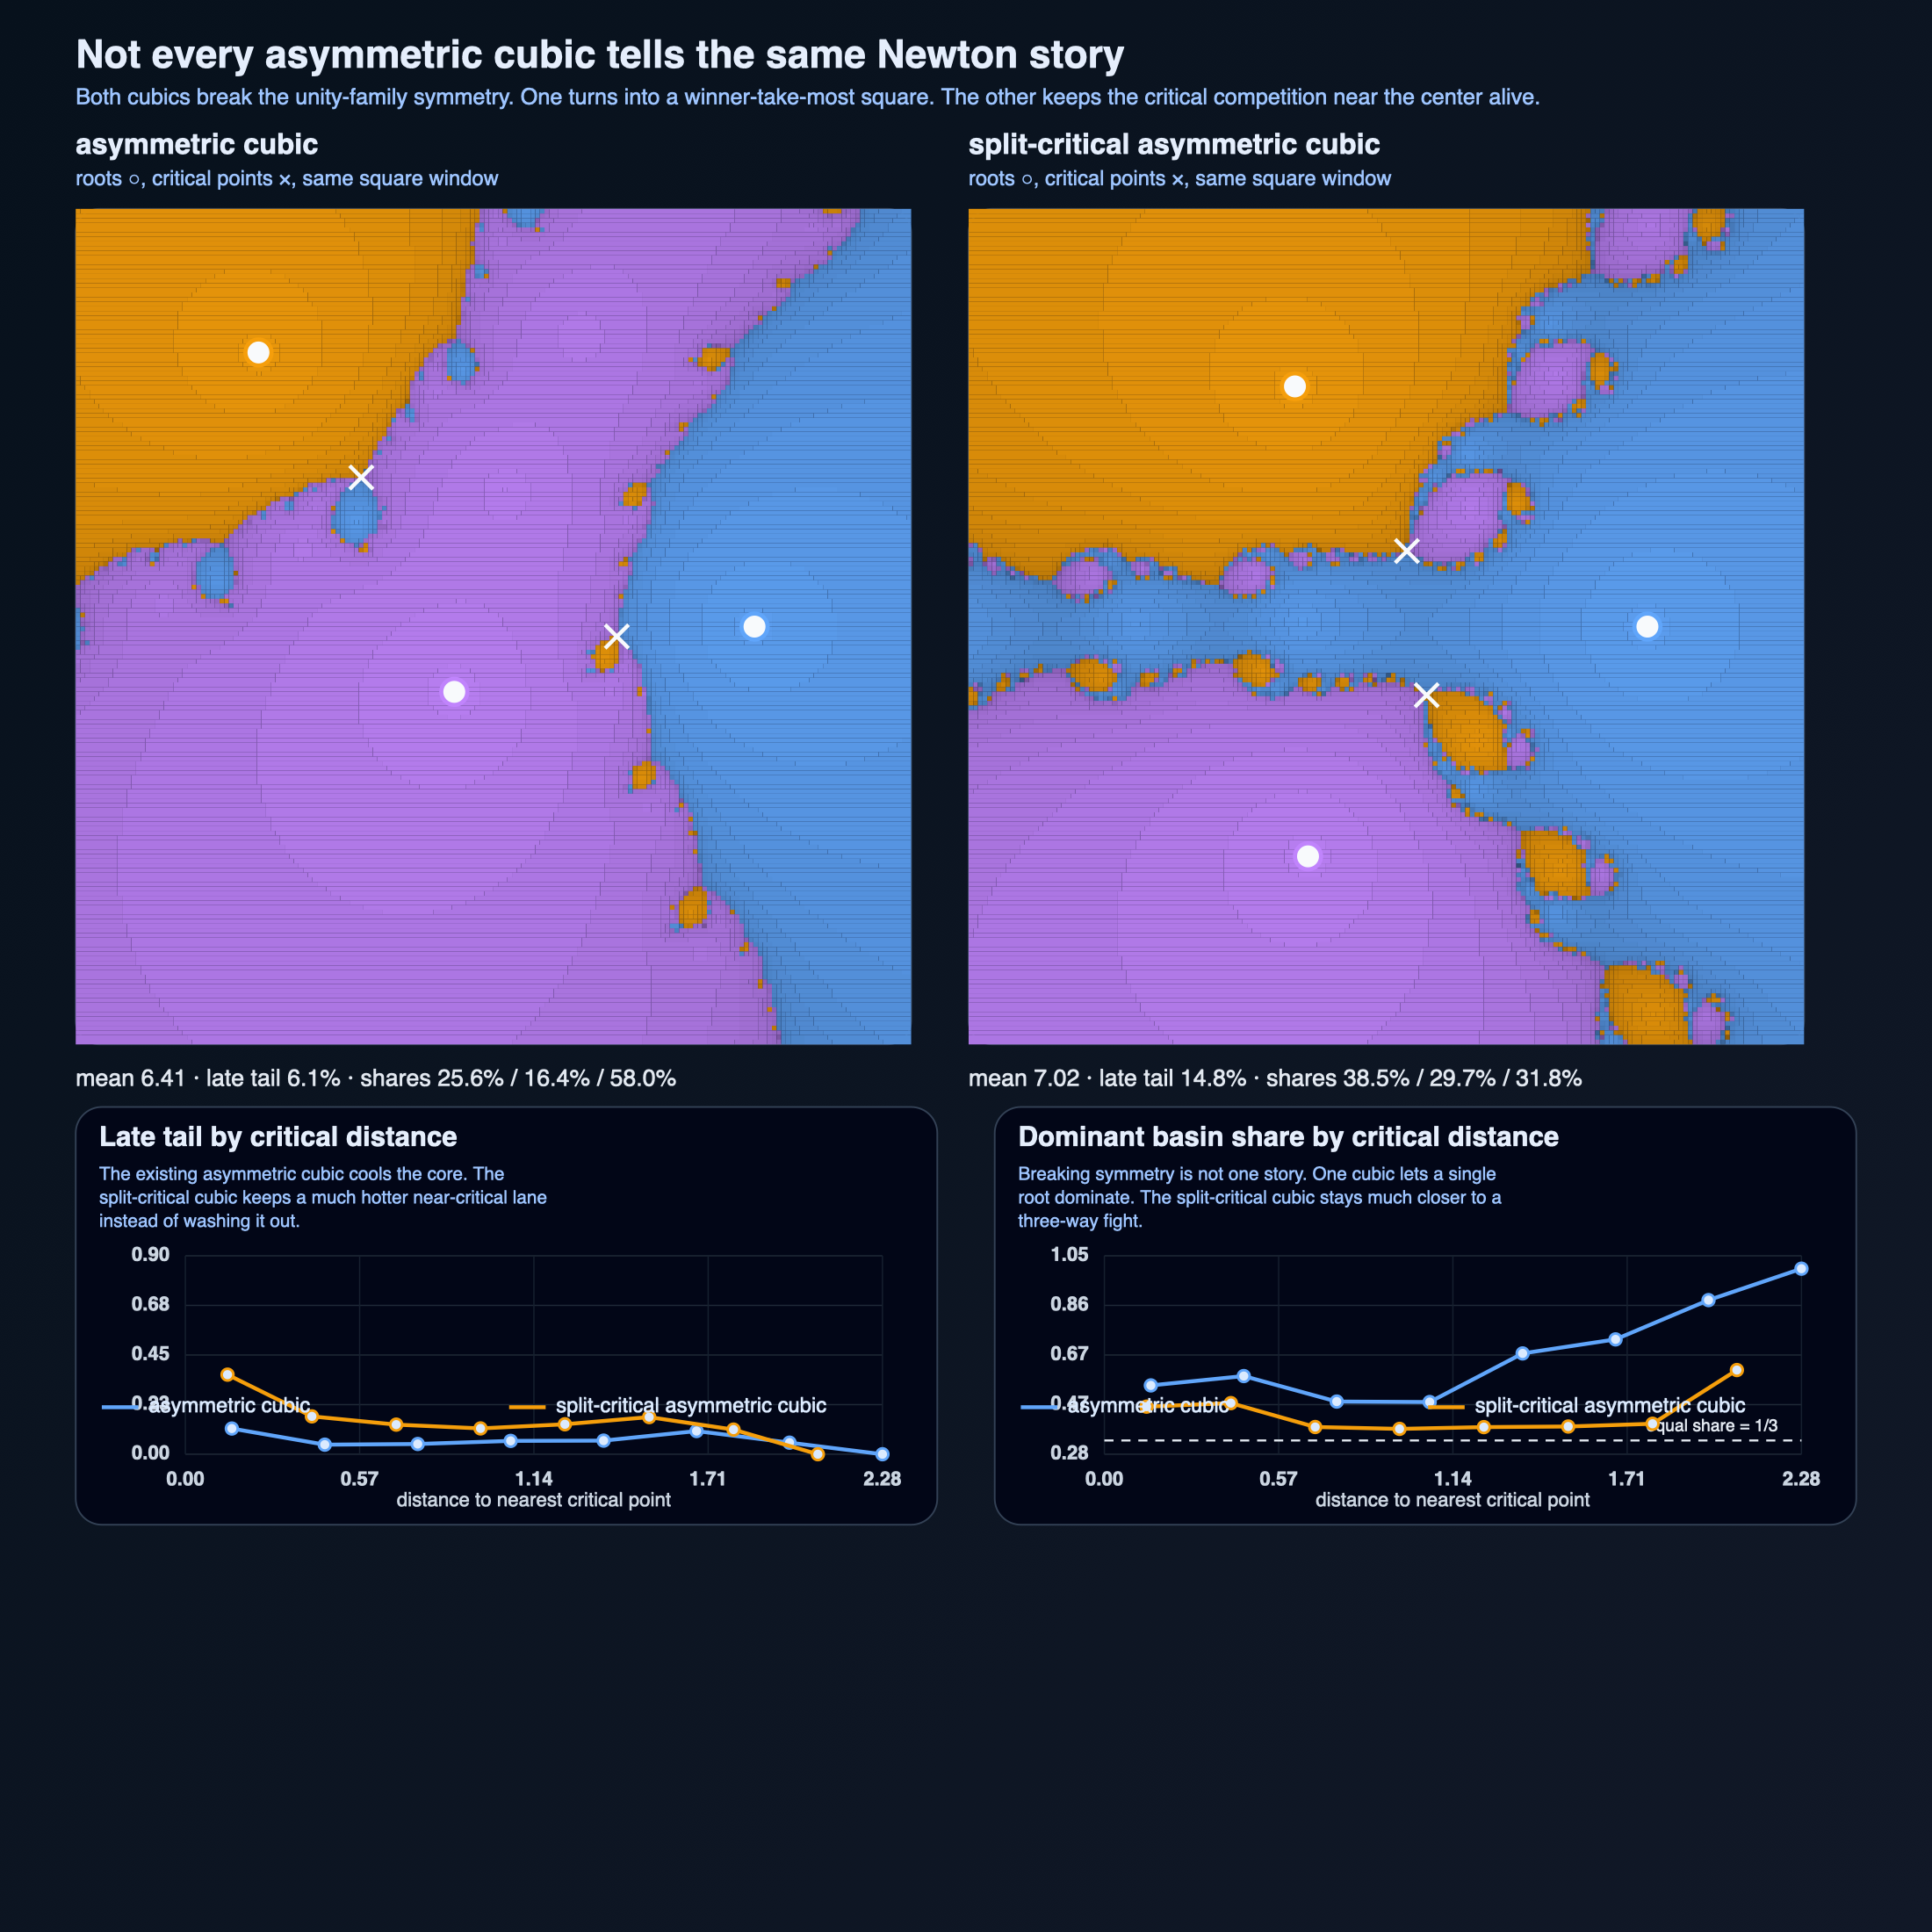

Data behind this chart, as committed beside it:
polynomial, band_index, distance_min, distance_max, sample_count, mean_iterations, late_fraction, dominant_share, share_root_0, share_root_1, share_root_2
asymmetric-cubic, 0, 0.0, 0.3039, 1819, 7.293, 0.1165, 0.547, 0.2556, 0.1974, 0.547
asymmetric-cubic, 1, 0.3039, 0.6078, 5398, 5.756, 0.04335, 0.5834, 0.214, 0.2027, 0.5834
asymmetric-cubic, 2, 0.6078, 0.9117, 7065, 5.881, 0.04643, 0.4844, 0.2647, 0.251, 0.4844
asymmetric-cubic, 3, 0.9117, 1.216, 7816, 6.363, 0.06052, 0.4825, 0.2939, 0.2236, 0.4825
asymmetric-cubic, 4, 1.216, 1.52, 5447, 6.876, 0.06169, 0.6712, 0.2702, 0.05856, 0.6712
asymmetric-cubic, 5, 1.52, 1.823, 3281, 7.351, 0.1052, 0.7257, 0.2728, 0.001524, 0.7257
asymmetric-cubic, 6, 1.823, 2.127, 1164, 6.677, 0.05241, 0.878, 0.1186, 0.003436, 0.878
asymmetric-cubic, 7, 2.127, 2.431, 410, 6.751, 0.0, 1.0, 0.0, 0.0, 1.0
split-critical-asymmetric-cubic, 0, 0.0, 0.2758, 1496, 9.463, 0.361, 0.4646, 0.4646, 0.2587, 0.2767
split-critical-asymmetric-cubic, 1, 0.2758, 0.5515, 3326, 7.53, 0.1717, 0.4784, 0.4784, 0.2508, 0.2709
split-critical-asymmetric-cubic, 2, 0.5515, 0.8273, 4735, 6.535, 0.1343, 0.3856, 0.3856, 0.3075, 0.3069
split-critical-asymmetric-cubic, 3, 0.8273, 1.103, 6206, 6.376, 0.117, 0.3783, 0.3783, 0.3053, 0.3163
split-critical-asymmetric-cubic, 4, 1.103, 1.379, 7557, 6.776, 0.1359, 0.3852, 0.3852, 0.304, 0.3108
split-critical-asymmetric-cubic, 5, 1.379, 1.655, 5855, 7.361, 0.1684, 0.3875, 0.3875, 0.2965, 0.316
split-critical-asymmetric-cubic, 6, 1.655, 1.93, 2747, 7.388, 0.1118, 0.3983, 0.2909, 0.3109, 0.3983
split-critical-asymmetric-cubic, 7, 1.93, 2.206, 478, 6.211, 0.0, 0.6067, 0.07322, 0.3201, 0.6067
